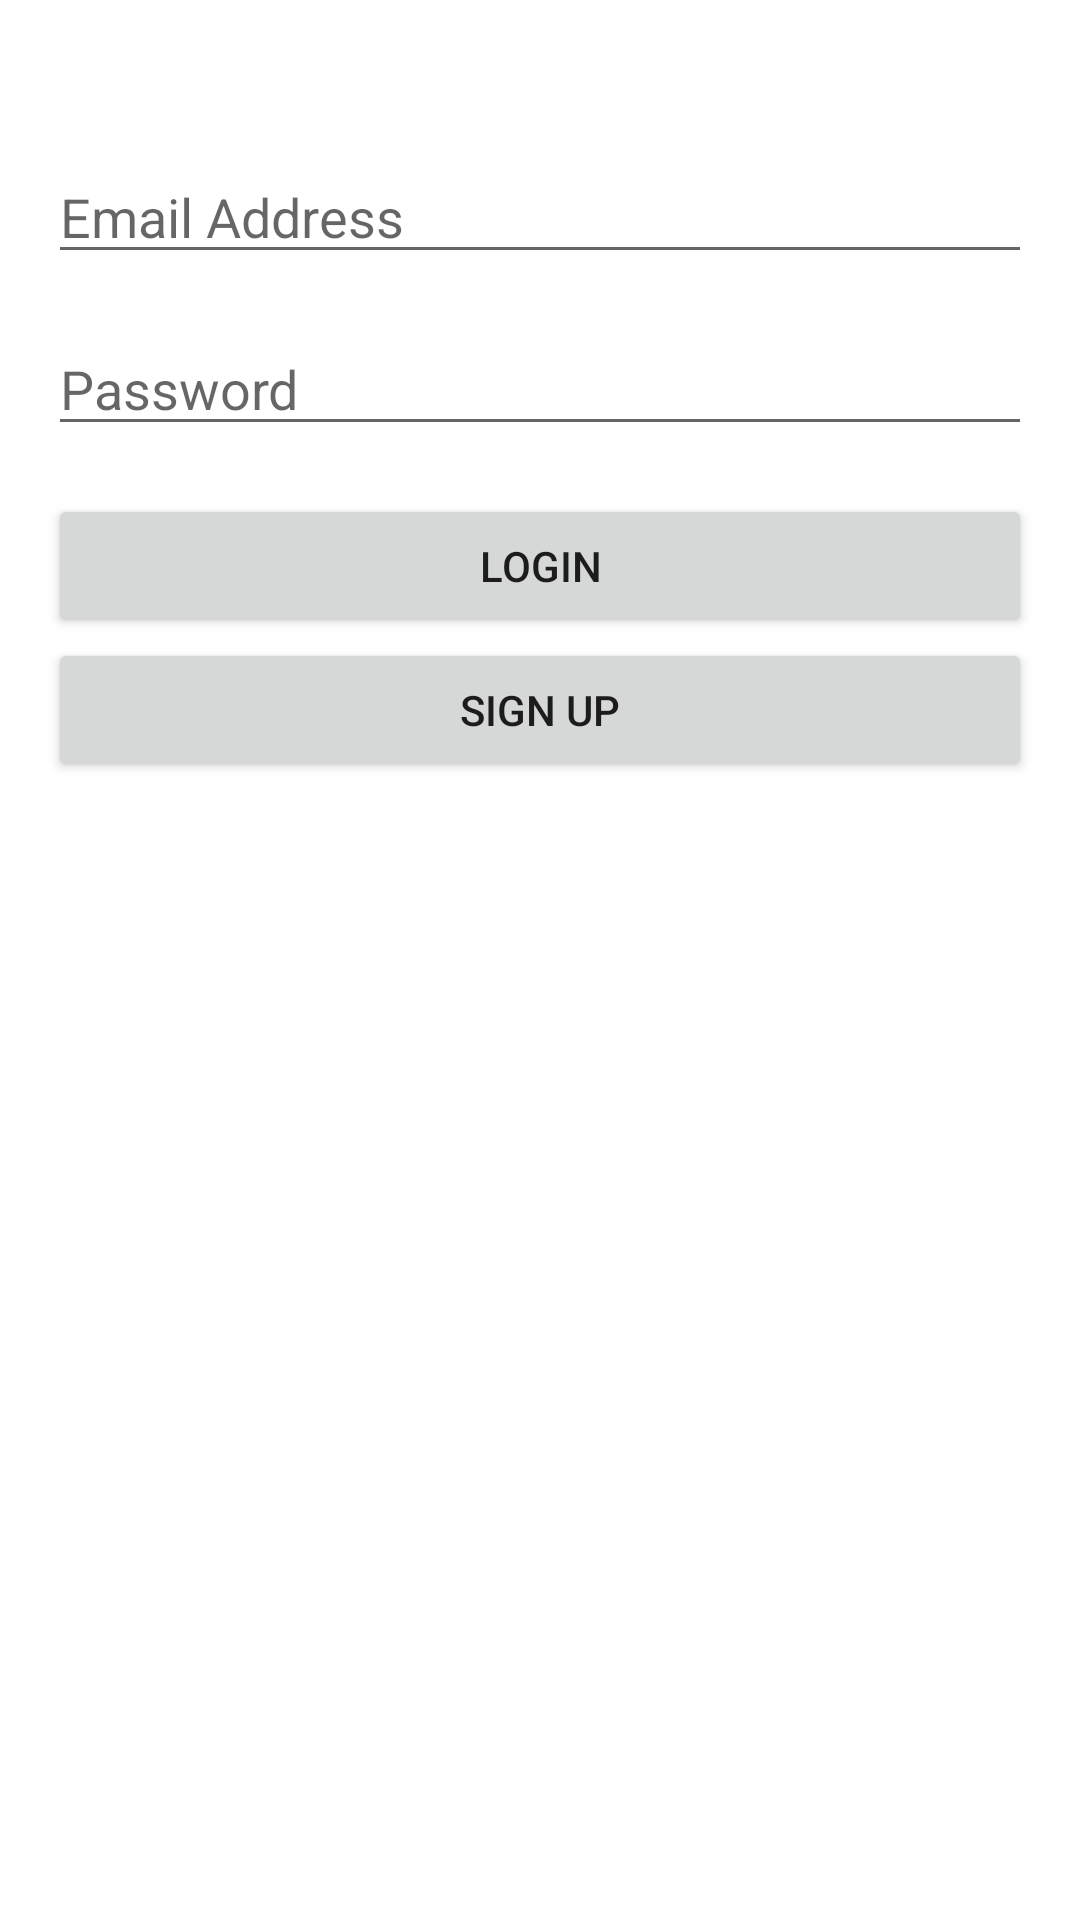

The Android layout XML behind this screen, and the referenced resources:
<!-- AndroidManifest.xml: application theme Theme.KotlinFirebaseAuth -->
<!-- res/layout/activity_log_in.xml -->
<?xml version="1.0" encoding="utf-8"?>
<androidx.constraintlayout.widget.ConstraintLayout xmlns:android="http://schemas.android.com/apk/res/android"
    xmlns:app="http://schemas.android.com/apk/res-auto"
    xmlns:tools="http://schemas.android.com/tools"
    android:layout_width="match_parent"
    android:layout_height="match_parent"
    tools:context=".LogInActivity">

    <LinearLayout
        android:layout_width="match_parent"
        android:layout_height="match_parent"
        android:layout_marginTop="50dp"
        android:orientation="vertical">

        <EditText
            android:id="@+id/etEmailAddress"
            android:hint="@string/email_address"
            android:layout_width="match_parent"
            android:layout_height="wrap_content"
            android:layout_marginHorizontal="16dp"
            android:layout_marginBottom="16dp"/>

        <EditText
            android:id="@+id/etPassword"
            android:hint="@string/password"
            android:inputType="textPassword"
            android:layout_width="match_parent"
            android:layout_height="wrap_content"
            android:layout_marginHorizontal="16dp"
            android:layout_marginBottom="16dp"/>

        <Button
            android:id="@+id/btnLogin"
            android:text="@string/login"
            android:layout_width="match_parent"
            android:layout_height="wrap_content"
            android:layout_marginHorizontal="16dp"
           />

        <Button
            android:id="@+id/btnSignUp"
            android:text="@string/sign_up"
            android:layout_width="match_parent"
            android:layout_height="wrap_content"
            android:layout_marginHorizontal="16dp"
            />
    </LinearLayout>

</androidx.constraintlayout.widget.ConstraintLayout>
<!-- resources referenced by this layout -->
<resources>
  <string name="email_address">Email Address</string>
  <string name="login">Login</string>
  <string name="password">Password</string>
  <string name="sign_up">Sign Up</string>
  <style name="Theme.KotlinFirebaseAuth" parent="Theme.MaterialComponents.DayNight.DarkActionBar">
          
          <item name="colorPrimary">@color/purple_500</item>
          <item name="colorPrimaryVariant">@color/purple_700</item>
          <item name="colorOnPrimary">@color/white</item>
          
          <item name="colorSecondary">@color/teal_200</item>
          <item name="colorSecondaryVariant">@color/teal_700</item>
          <item name="colorOnSecondary">@color/black</item>
          
          <item name="android:statusBarColor">?attr/colorPrimaryVariant</item>
          
      </style>
  <!-- not gathered from this repository: default colours our renderer supplied (Android Studio template values) -->
  <color name="purple_500">#FF6200EE</color>
  <color name="purple_700">#FF3700B3</color>
  <color name="teal_200">#FF03DAC5</color>
  <color name="teal_700">#FF018786</color>
  <color name="black">#FF000000</color>
  <color name="white">#FFFFFFFF</color>
</resources>
